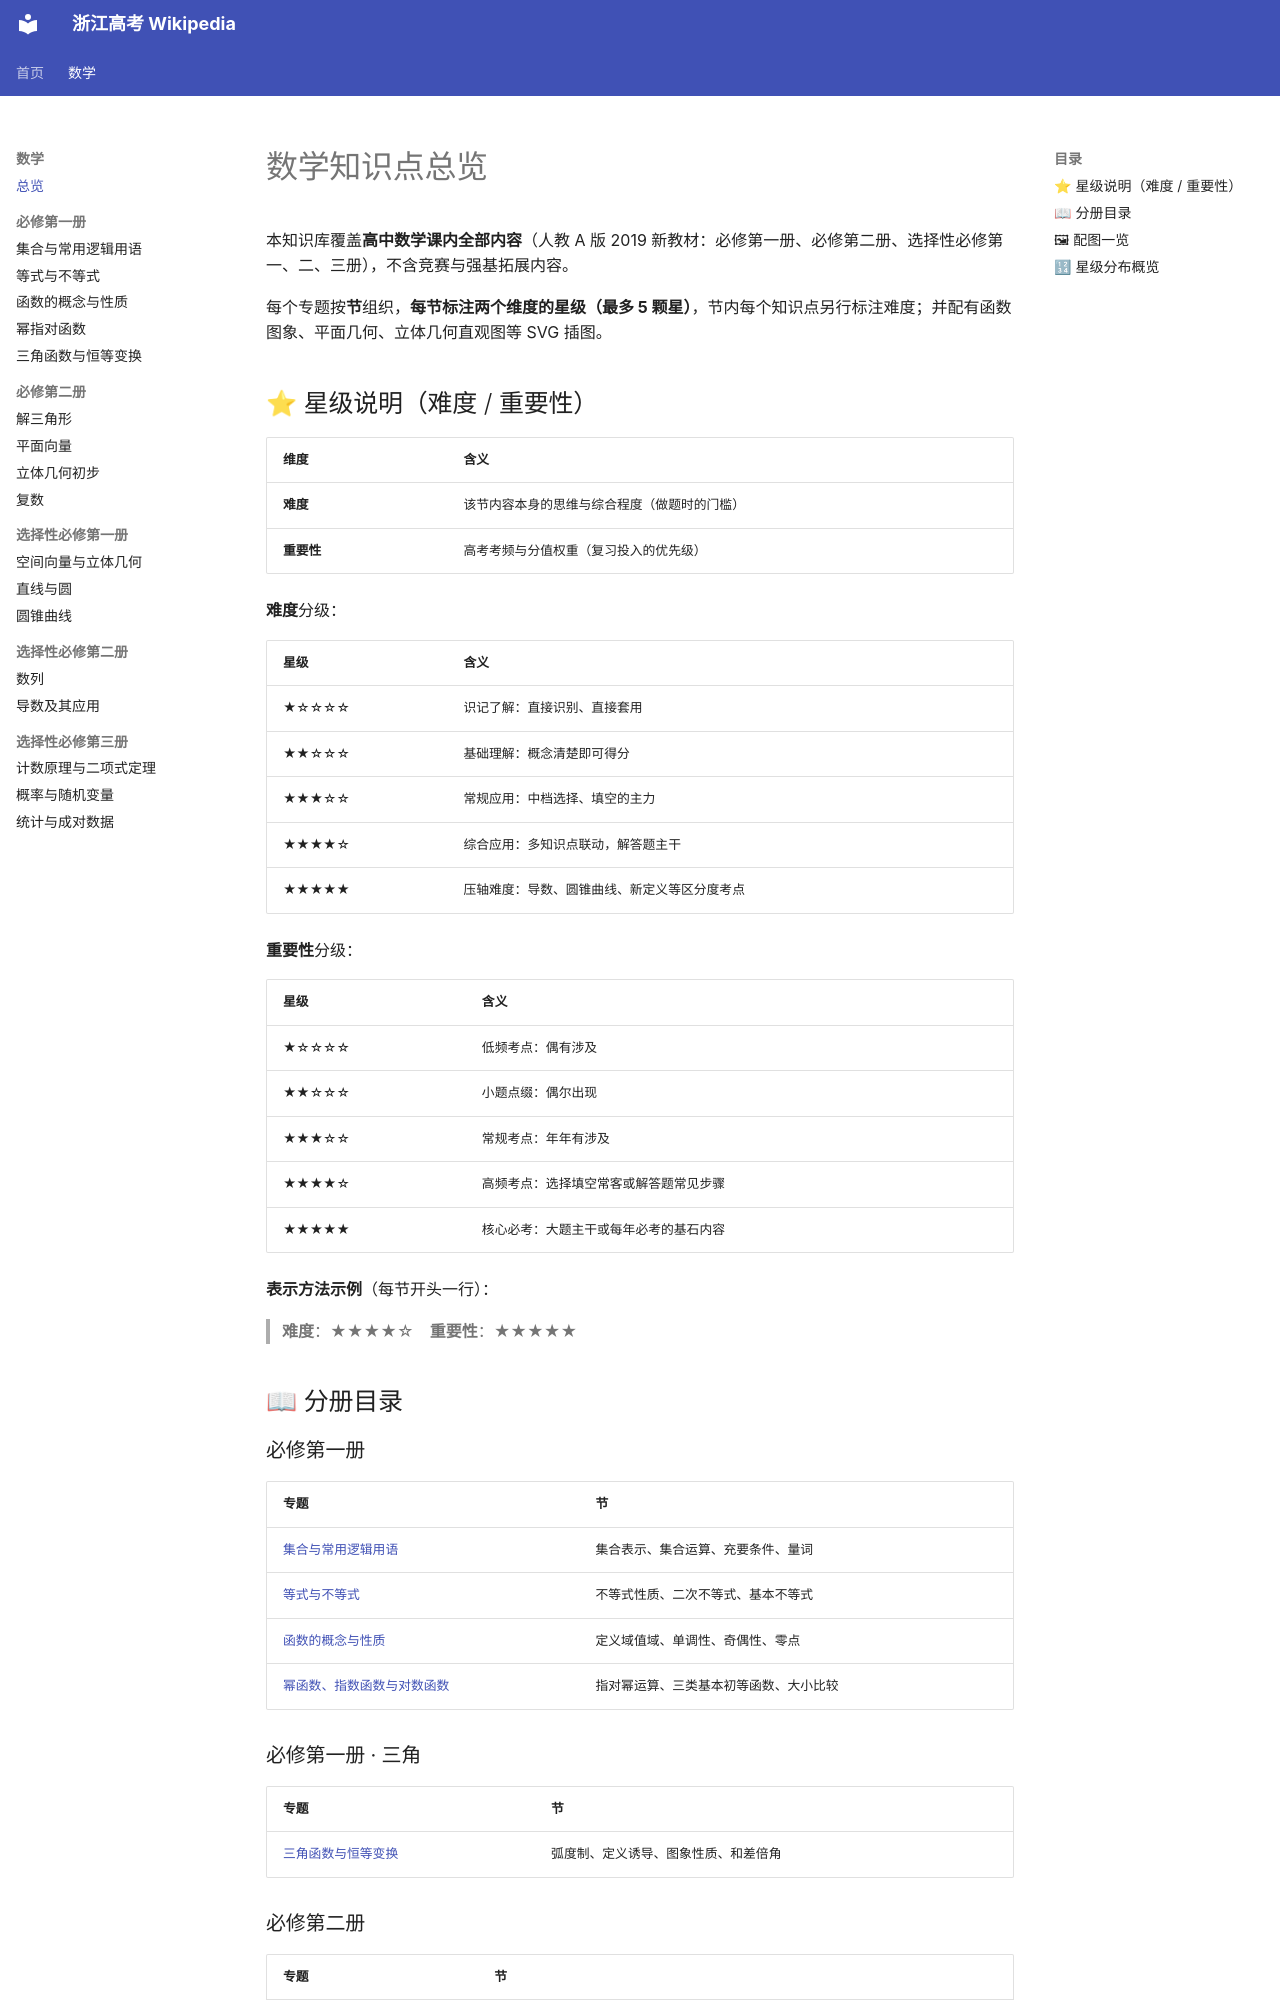

repository: zhzx2026/gaokao-wiki · page: math/index.html · generator: mkdocs

# 数学知识点总览

本知识库覆盖**高中数学课内全部内容**（人教 A 版 2019 新教材：必修第一册、必修第二册、选择性必修第一、二、三册），不含竞赛与强基拓展内容。

每个专题按**节**组织，**每节标注两个维度的星级（最多 5 颗星）**，节内每个知识点另行标注难度；并配有函数图象、平面几何、立体几何直观图等 SVG 插图。

## ⭐ 星级说明（难度 / 重要性）

| 维度 | 含义 |
|------|------|
| **难度** | 该节内容本身的思维与综合程度（做题时的门槛） |
| **重要性** | 高考考频与分值权重（复习投入的优先级） |

**难度**分级：

| 星级 | 含义 |
|------|------|
| ★☆☆☆☆ | 识记了解：直接识别、直接套用 |
| ★★☆☆☆ | 基础理解：概念清楚即可得分 |
| ★★★☆☆ | 常规应用：中档选择、填空的主力 |
| ★★★★☆ | 综合应用：多知识点联动，解答题主干 |
| ★★★★★ | 压轴难度：导数、圆锥曲线、新定义等区分度考点 |

**重要性**分级：

| 星级 | 含义 |
|------|------|
| ★☆☆☆☆ | 低频考点：偶有涉及 |
| ★★☆☆☆ | 小题点缀：偶尔出现 |
| ★★★☆☆ | 常规考点：年年有涉及 |
| ★★★★☆ | 高频考点：选择填空常客或解答题常见步骤 |
| ★★★★★ | 核心必考：大题主干或每年必考的基石内容 |

**表示方法示例**（每节开头一行）：

> **难度**：★★★★☆　**重要性**：★★★★★

## 📖 分册目录

### 必修第一册

| 专题 | 节 |
|------|-----|
| [集合与常用逻辑用语](set-logic.md) | 集合表示、集合运算、充要条件、量词 |
| [等式与不等式](inequality.md) | 不等式性质、二次不等式、基本不等式 |
| [函数的概念与性质](function.md) | 定义域值域、单调性、奇偶性、零点 |
| [幂函数、指数函数与对数函数](power-exp-log.md) | 指对幂运算、三类基本初等函数、大小比较 |

### 必修第一册 · 三角

| 专题 | 节 |
|------|-----|
| [三角函数与恒等变换](trigonometry.md) | 弧度制、定义诱导、图象性质、和差倍角 |
